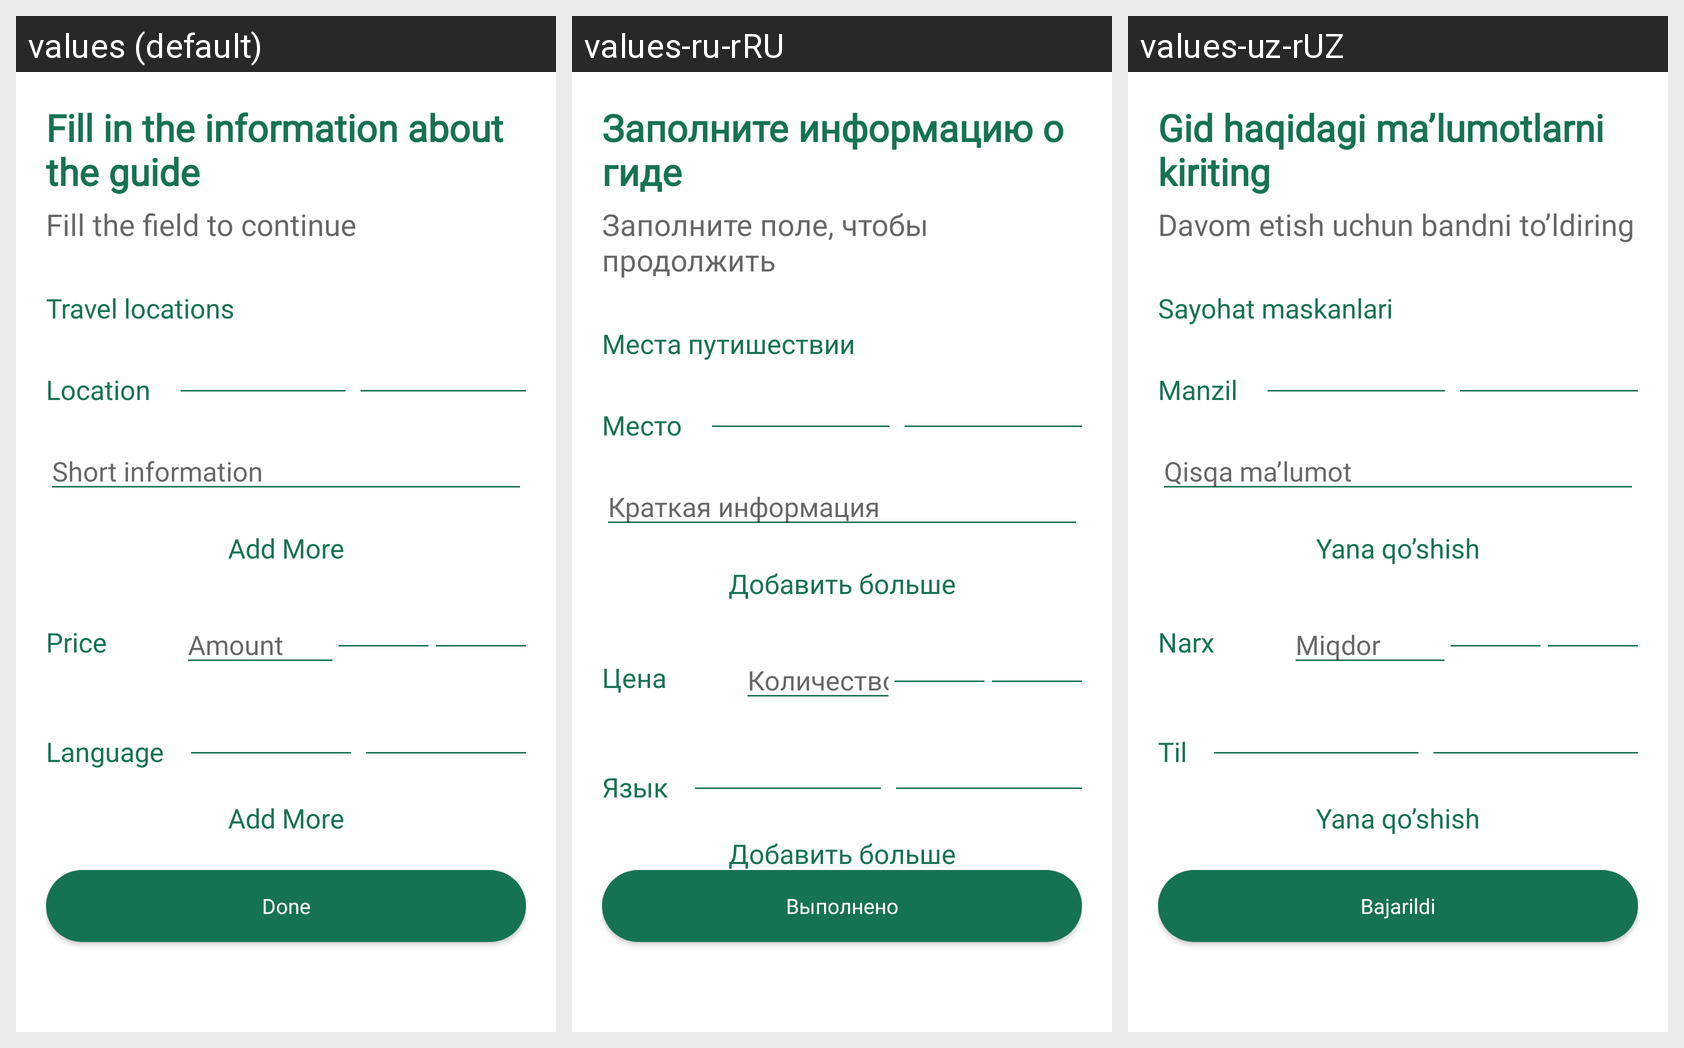

For this localized Android screen grid, give each drawn string resource with its value in every locale shown.
Android screen res/layout/fragment_upgrade_guide2.xml rendered under 3 locales, left to right: values (default), values-ru-rRU, values-uz-rUZ. Device: Nexus 5 (rendered at 1080×1920; each locale shown at half size, 540×960, under a caption strip naming it); theme Theme.Caravan.
Strings drawn on this screen, with the default value and each locale's value (text and hints the layout hard-codes, and strings that could not be matched under every locale, appear in the picture but are not listed):

str_fill_your_guide
  values: Fill in the information about the guide
  values-ru-rRU: Заполните информацию о гиде
  values-uz-rUZ: Gid haqidagi ma’lumotlarni kiriting

str_fill_the_field_to_continue
  values: Fill the field to continue
  values-ru-rRU: Заполните поле, чтобы продолжить
  values-uz-rUZ: Davom etish uchun bandni to’ldiring

str_travel_locations
  values: Travel locations
  values-ru-rRU: Места путишествии
  values-uz-rUZ: Sayohat maskanlari

str_location
  values: Location
  values-ru-rRU: Место
  values-uz-rUZ: Manzil

str_short_information
  values: Short information
  values-ru-rRU: Краткая информация
  values-uz-rUZ: Qisqa ma’lumot

str_add_more
  values: Add More
  values-ru-rRU: Добавить больше
  values-uz-rUZ: Yana qo’shish

str_price
  values: Price
  values-ru-rRU: Цена
  values-uz-rUZ: Narx

str_amount
  values: Amount
  values-ru-rRU: Количество
  values-uz-rUZ: Miqdor

str_language
  values: Language
  values-ru-rRU: Язык
  values-uz-rUZ: Til

str_done
  values: Done
  values-ru-rRU: Выполнено
  values-uz-rUZ: Bajarildi
